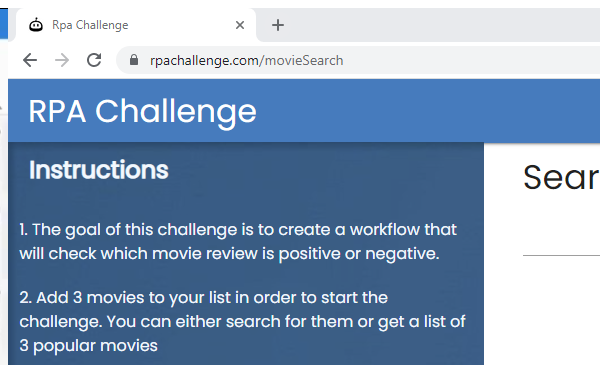
Workflow: Main

Step 1 [then]: Attach Window - Movie Search Page in window 'Rpa Challenge - Google Chrome' (chrome.exe)

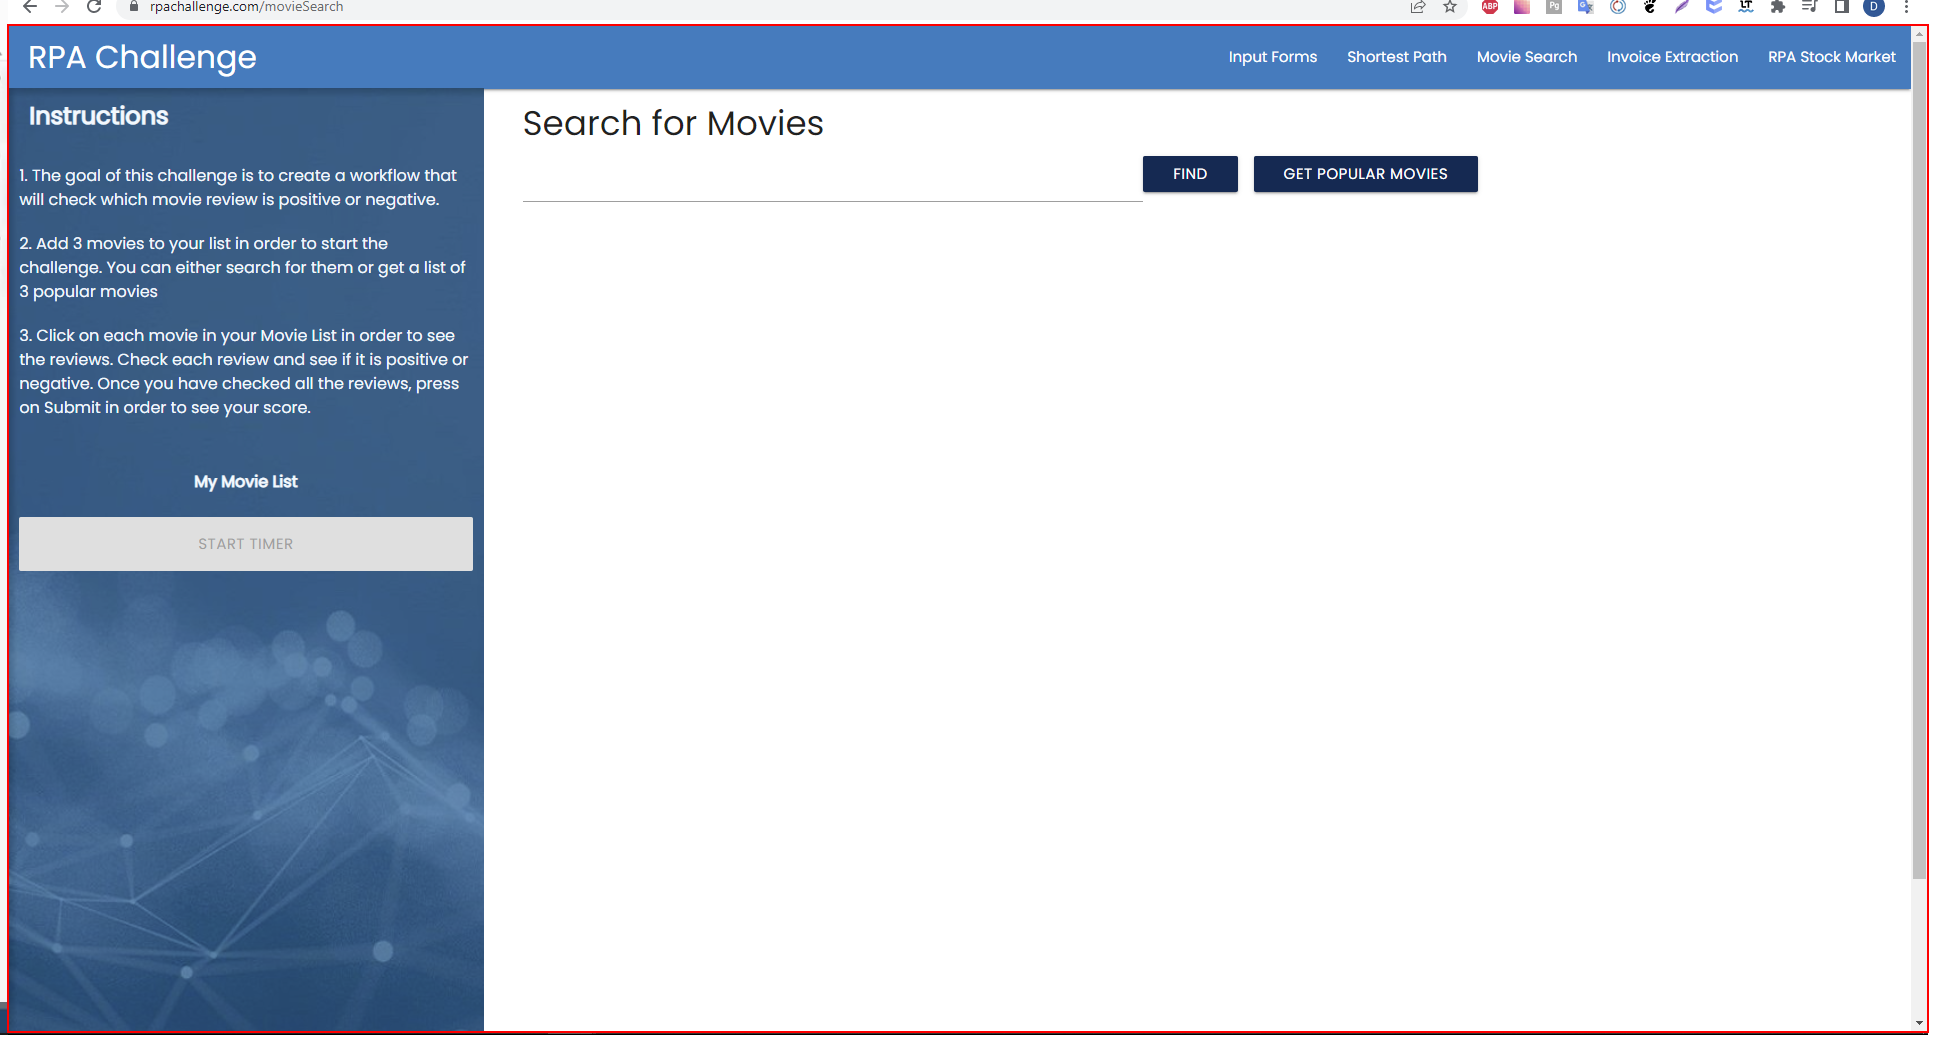
Step 2 [then]: click on the element 'Horizontal' in window 'Chrome Legacy Window'